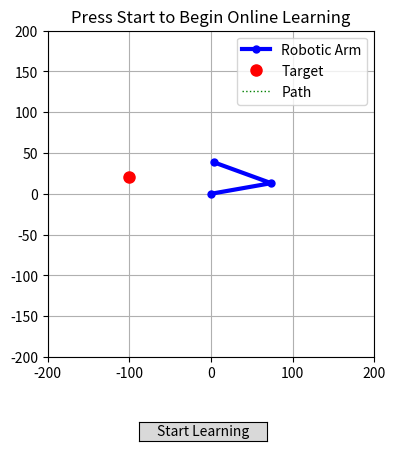

Write the Python code that produced this figure.
import numpy as np
import math
import random
import matplotlib.pyplot as plt
from matplotlib.widgets import Button

# ===================================================================
# --- 1. System and RL Parameters ---
# ===================================================================

L1 = 75.0
L2 = 75.0
target_x, target_y = -100.0, 20.0
goal = (target_x, target_y)
initial_theta1 = np.radians(10)
initial_theta2 = np.radians(150)
goal_threshold = 10.0 # Increased threshold to make reaching goal more frequent

LEARNING_RATE = 0.1
DISCOUNT_FACTOR = 0.99
EPSILON_START = 0.5   # Start with more exploration
EPSILON_END = 0.01    # End with less exploration
EPSILON_DECAY = 2000  # How fast epsilon decays
MAX_STEPS_PER_EPISODE = 150

NUM_BINS_THETA1 = 50
NUM_BINS_THETA2 = 50
theta1_range = (-np.pi, np.pi)
theta2_range = (-np.pi, np.pi)

# ===================================================================
# --- 2. Q-Table and Action Definitions ---
# ===================================================================

control_step = 0.1
ACTIONS = [np.array([dt1, dt2]) for dt1 in [-control_step, 0, control_step] for dt2 in [-control_step, 0, control_step] if not (dt1 == 0 and dt2 == 0)]
NUM_ACTIONS = len(ACTIONS)

q_table = np.zeros((NUM_BINS_THETA1, NUM_BINS_THETA2, NUM_ACTIONS))

# --- Helper Functions (Unchanged) ---
def discretize_state(t1, t2):
    t1_norm = (t1 - theta1_range[0]) / (theta1_range[1] - theta1_range[0])
    t2_norm = (t2 - theta2_range[0]) / (theta2_range[1] - theta2_range[0])
    t1_idx = int(t1_norm * (NUM_BINS_THETA1 - 1))
    t2_idx = int(t2_norm * (NUM_BINS_THETA2 - 1))
    return np.clip(t1_idx, 0, NUM_BINS_THETA1 - 1), np.clip(t2_idx, 0, NUM_BINS_THETA2 - 1)

def forward_kinematics(t1, t2):
    x = L1 * np.cos(t1) + L2 * np.cos(t1 + t2)
    y = L1 * np.sin(t1) + L2 * np.sin(t1 + t2)
    return x, y

def get_reward(t1, t2):
    x, y = forward_kinematics(t1, t2)
    # dist = np.sqrt((x - goal[0])**2 + (y - goal[1])**2)
    # if dist < goal_threshold:
    #     return 100.0
    # return -dist / 100.0
    # return -abs(x)*100 - abs(y)*30
    # return (abs(x)*100 - abs(y)*1)
    # print(x, y)
    return(abs(x)*10 - abs(y)*100)

# ===================================================================
# --- 3. The Live SARSA Learning Step (<<< THE NEW BRAIN >>>) ---
# ===================================================================

# --- Global variables to manage the online learning process ---
episode_count = 0
step_count = 0
total_steps = 0
# We need to store S and A to use in the next step's update
last_state_discrete = None
last_action_idx = None
is_first_step_of_episode = True

# --- Title for the plot that will be updated ---
plot_title = None

def choose_action(state_discrete, epsilon):
    if random.random() < epsilon:
        return random.randint(0, NUM_ACTIONS - 1)
    else:
        return np.argmax(q_table[state_discrete])

def online_sarsa_step():
    """Performs one step of interaction and learning, then updates the plot."""
    global theta1, theta2, episode_count, step_count, total_steps
    global last_state_discrete, last_action_idx, is_first_step_of_episode, plot_title

    # --- CHOOSE ACTION A' FOR THE CURRENT STATE S' ---
    state = np.array([theta1, theta2])
    state_discrete = discretize_state(state[0], state[1])
    
    # Decay epsilon over time to shift from exploration to exploitation
    epsilon = EPSILON_END + (EPSILON_START - EPSILON_END) * math.exp(-1. * total_steps / EPSILON_DECAY)
    
    action_idx = choose_action(state_discrete, epsilon)
    action = ACTIONS[action_idx]

    # --- SARSA UPDATE (uses info from the *previous* step) ---
    # We can only perform an update if this is NOT the first step of an episode
    if not is_first_step_of_episode:
        # We are now in state S', and we've chosen action A'.
        # We have S (last_state_discrete) and A (last_action_idx) from the previous step.
        # We can calculate the reward R for arriving at S'.
        reward = get_reward(state[0], state[1])

        # Get Q-values for the update rule
        last_q = q_table[last_state_discrete][last_action_idx]
        current_q = q_table[state_discrete][action_idx]
        
        # The SARSA update
        td_target = reward + DISCOUNT_FACTOR * current_q
        new_q = last_q + LEARNING_RATE * (td_target - last_q)
        q_table[last_state_discrete][last_action_idx] = new_q

    # --- ACT: Take the chosen action ---
    theta1 += action[0]
    theta2 += action[1]
    
    # --- STORE CURRENT STATE AND ACTION FOR THE NEXT UPDATE ---
    last_state_discrete = state_discrete
    last_action_idx = action_idx
    is_first_step_of_episode = False
    
    # --- MANAGE EPISODE ---
    step_count += 1
    total_steps += 1
    
    current_dist = np.sqrt((forward_kinematics(theta1, theta2)[0]-goal[0])**2 + (forward_kinematics(theta1, theta2)[1]-goal[1])**2)
    
    if current_dist < goal_threshold or step_count >= MAX_STEPS_PER_EPISODE:
        # Episode is over, reset for the next one
        episode_count += 1
        step_count = 0
        theta1, theta2 = initial_theta1, initial_theta2
        is_first_step_of_episode = True
        path_history.clear() # Clear the drawn path for the new episode
    
    # --- UPDATE VISUALS ---
    plot_title.set_text(f"Episode: {episode_count}, Step: {step_count}, Epsilon: {epsilon:.2f}")
    update_plot()

# ===================================================================
# --- 4. VISUALIZATION AND EXECUTION ---
# ===================================================================

fig, ax = plt.subplots(); plt.subplots_adjust(bottom=0.2)
arm_line, = plt.plot([], [], 'b-o', lw=3, ms=5, label='Robotic Arm')
target_dot, = ax.plot(target_x, target_y, 'ro', ms=8, label='Target')
end_effector_path, = plt.plot([], [], 'g:', lw=1, label='Path')
ax.set_xlim(-200, 200); ax.set_ylim(-200, 200); ax.set_aspect('equal'); ax.grid(True)
plot_title = ax.set_title("Press Start to Begin Online Learning")
ax.legend()

path_history = []
theta1, theta2 = initial_theta1, initial_theta2

def update_plot():
    x0,y0=0,0; x1=L1*np.cos(theta1); y1=L1*np.sin(theta1)
    x2,y2=forward_kinematics(theta1,theta2)
    arm_line.set_data([x0,x1,x2],[y0,y1,y2])
    path_history.append((x2,y2));
    if path_history:
        path_x,path_y=zip(*path_history)
        end_effector_path.set_data(path_x,path_y)
    fig.canvas.draw_idle()

timer = fig.canvas.new_timer(interval=10) # A shorter interval for faster learning
timer.add_callback(online_sarsa_step)
ax_start = plt.axes([0.4, 0.025, 0.2, 0.04])
btn_start = Button(ax_start, 'Start Learning')
btn_start.on_clicked(lambda event: timer.start())

if __name__ == '__main__':
    update_plot()
    plt.show()